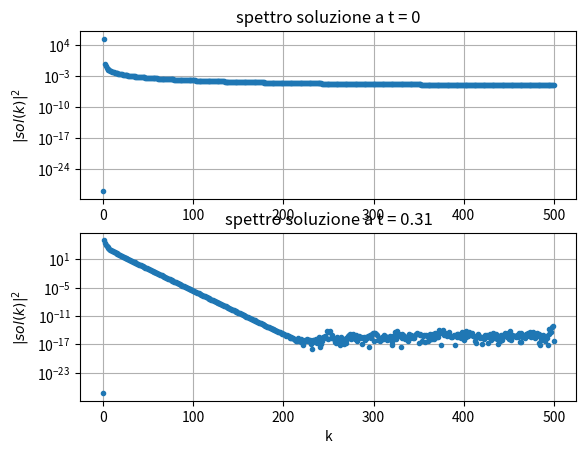
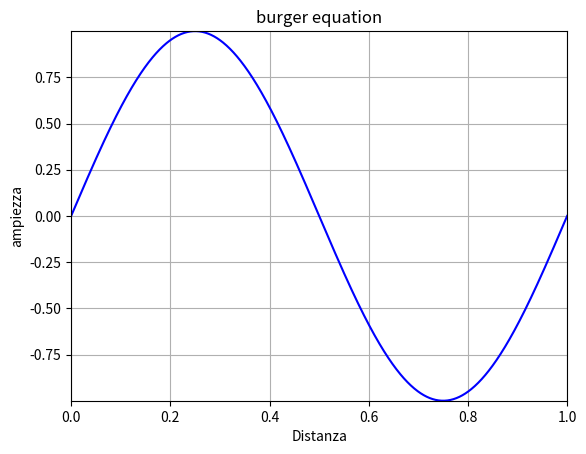

These figures' Python source, in order:
import numpy as np
import matplotlib.pyplot as plt
from scipy.integrate import odeint
import matplotlib.animation as animation


L = 1
T = 0.31

dx = 0.001
dt = 0.001
nu = 0.005

Nx = int(L/dx)
Nt = int(T/dt)

t = np.linspace(0, T, Nt)
x = np.linspace(0, L, Nx)

#vettori d'onda
k = 2*np.pi*np.fft.rfftfreq(Nx, dx)
#condizione inziale
u0 = np.sin(2*np.pi*x)

def eq(u, t, k, nu):
    '''
    equazione da risolvere in trasformata spaziale
    '''
    #passo in trasformata così le
    #derivare sono moltiplicazioni
    u_hat = np.fft.rfft(u)
    du_hat = 1j*k*u_hat
    ddu_hat = -k**2*u_hat

    #antitrasformo per avere la derivta
    du = np.fft.irfft(du_hat)
    ddu = np.fft.irfft(ddu_hat)

    #adesso la pde è diventata una ode
    u_t = -u*du + nu*ddu

    return u_t.real


sol = odeint(eq, u0, t, args=(k, nu,)).T

##plot
plt.figure(1)
freq = np.fft.rfftfreq(Nx, dx)
sp_i = np.fft.rfft(sol[:, 0])
sp_f = np.fft.rfft(sol[:,-1])

plt.subplot(211)
plt.title(f'spettro soluzione a t = 0')
plt.ylabel("$|sol(k)|^2$", fontsize=10)
plt.plot(freq, abs(sp_i)**2, marker='.', linestyle='')

plt.yscale('log')
plt.grid()
plt.subplot(212)
plt.title(f'spettro soluzione a t = {T}')
plt.xlabel("k", fontsize=10)
plt.ylabel("$|sol(k)|^2$", fontsize=10)
plt.plot(freq, abs(sp_f)**2, marker='.', linestyle='')
plt.yscale('log')
plt.grid()

fig = plt.figure(2)
plt.xlim(np.min(x), np.max(x))
plt.ylim(np.min(sol), np.max(sol))

line, = plt.plot([], [], 'b')
def animate(i):
    line.set_data(x, sol[:,i])
    return line,


anim = animation.FuncAnimation(fig, animate, frames=Nt, interval=5, blit=True, repeat=True)

plt.grid()
plt.title('burger equation')
plt.xlabel('Distanza')
plt.ylabel('ampiezza')

#anim.save('buger.mp4', fps=30, extra_args=['-vcodec', 'libx264'])

plt.show()


